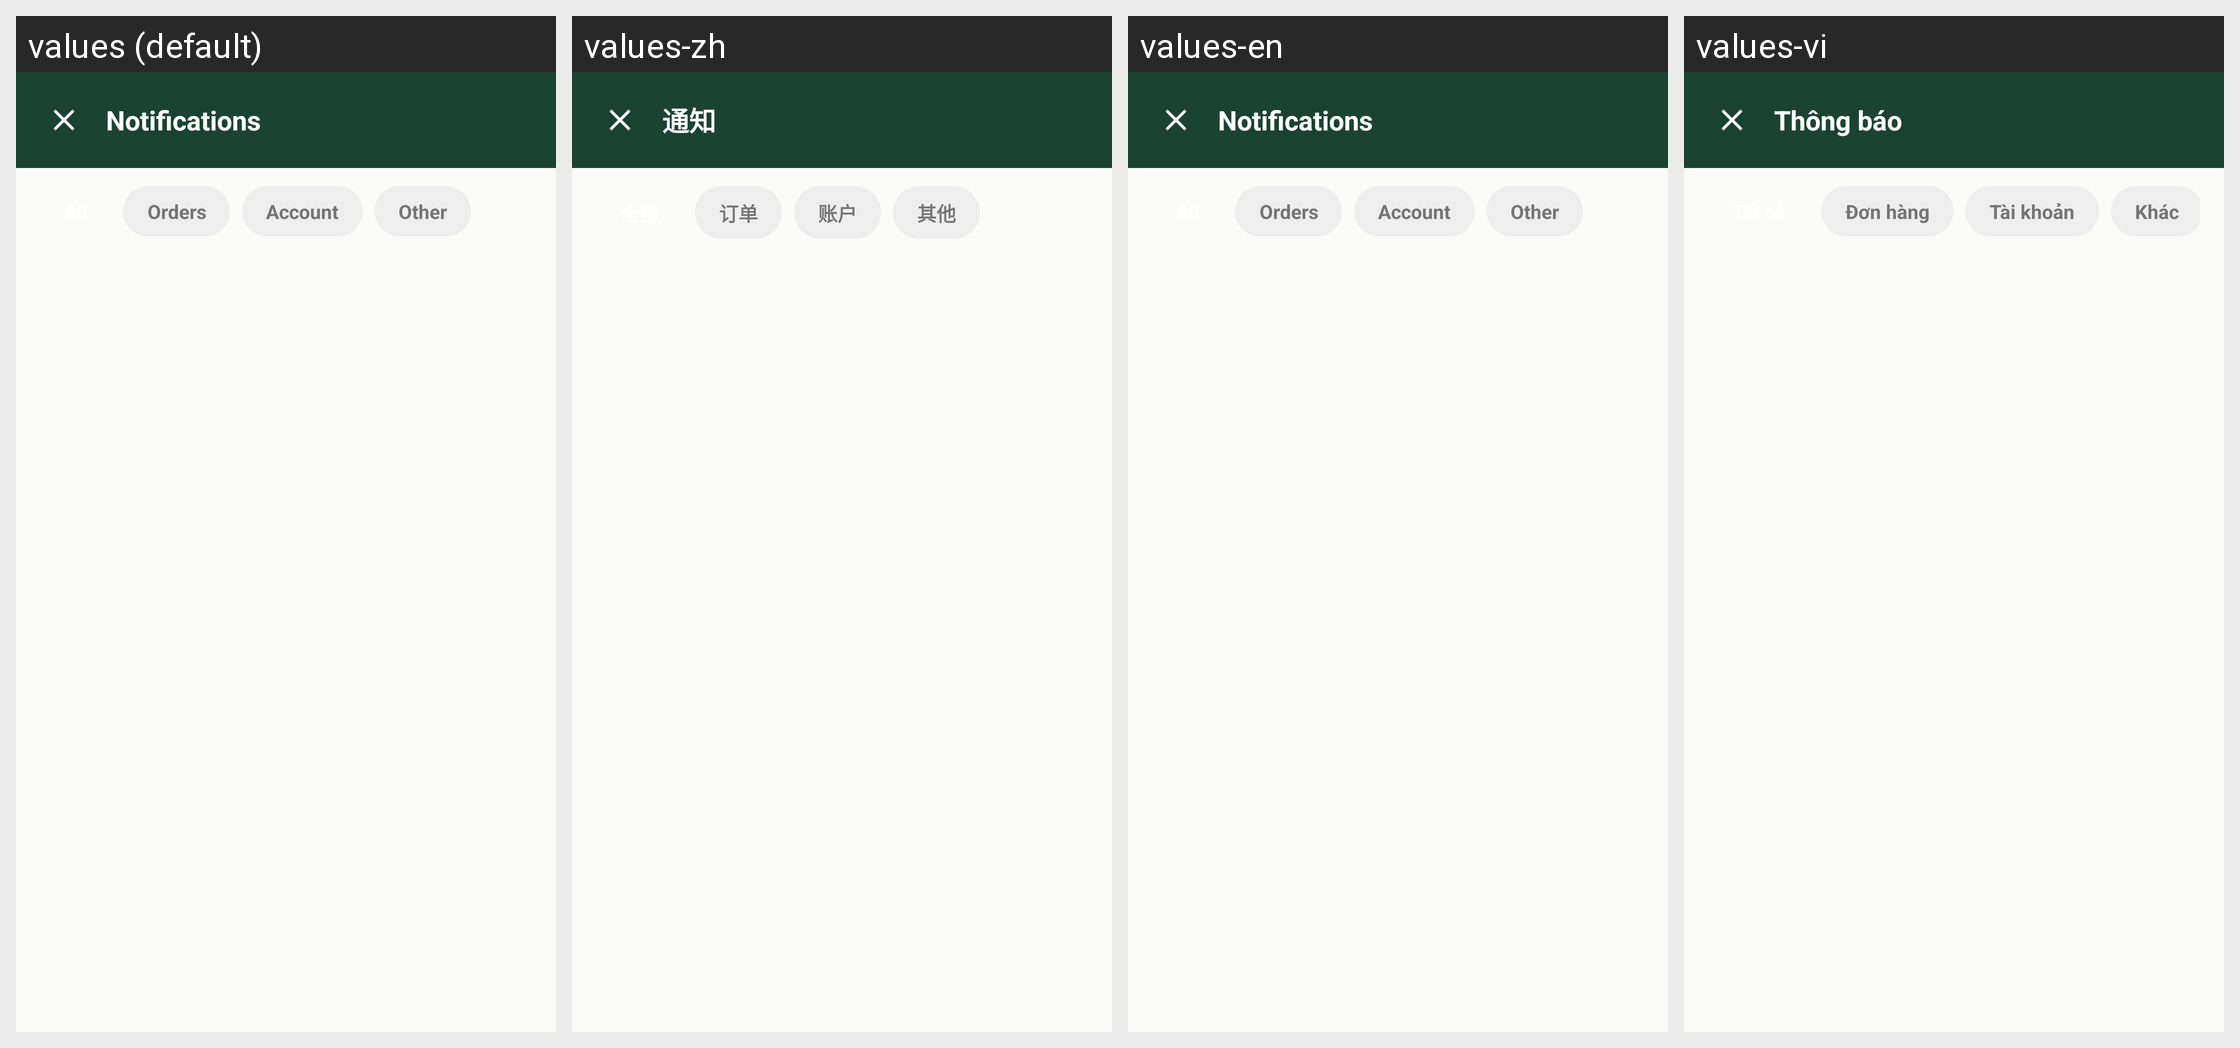

Translations of the strings shown on this Android screen, per locale in the grid:
Android screen res/layout/fragment_notification.xml rendered under 4 locales, left to right: values (default), values-zh, values-en, values-vi. Device: Nexus 5 (rendered at 1080×1920; each locale shown at half size, 540×960, under a caption strip naming it); theme Theme.UniFurniture.
Other locales in the repository, not shown: values-fr, values-zh-rCN.
Strings drawn on this screen, with the default value and each locale's value (text and hints the layout hard-codes, and strings that could not be matched under every locale, appear in the picture but are not listed):

notification_title
  values: Notifications
  values-zh: 通知
  values-en: Notifications
  values-vi: Thông báo

label_orders
  values: Orders
  values-zh: 订单
  values-en: Orders
  values-vi: Đơn hàng

label_account
  values: Account
  values-zh: 账户
  values-en: Account
  values-vi: Tài khoản

label_other
  values: Other
  values-zh: 其他
  values-en: Other
  values-vi: Khác
